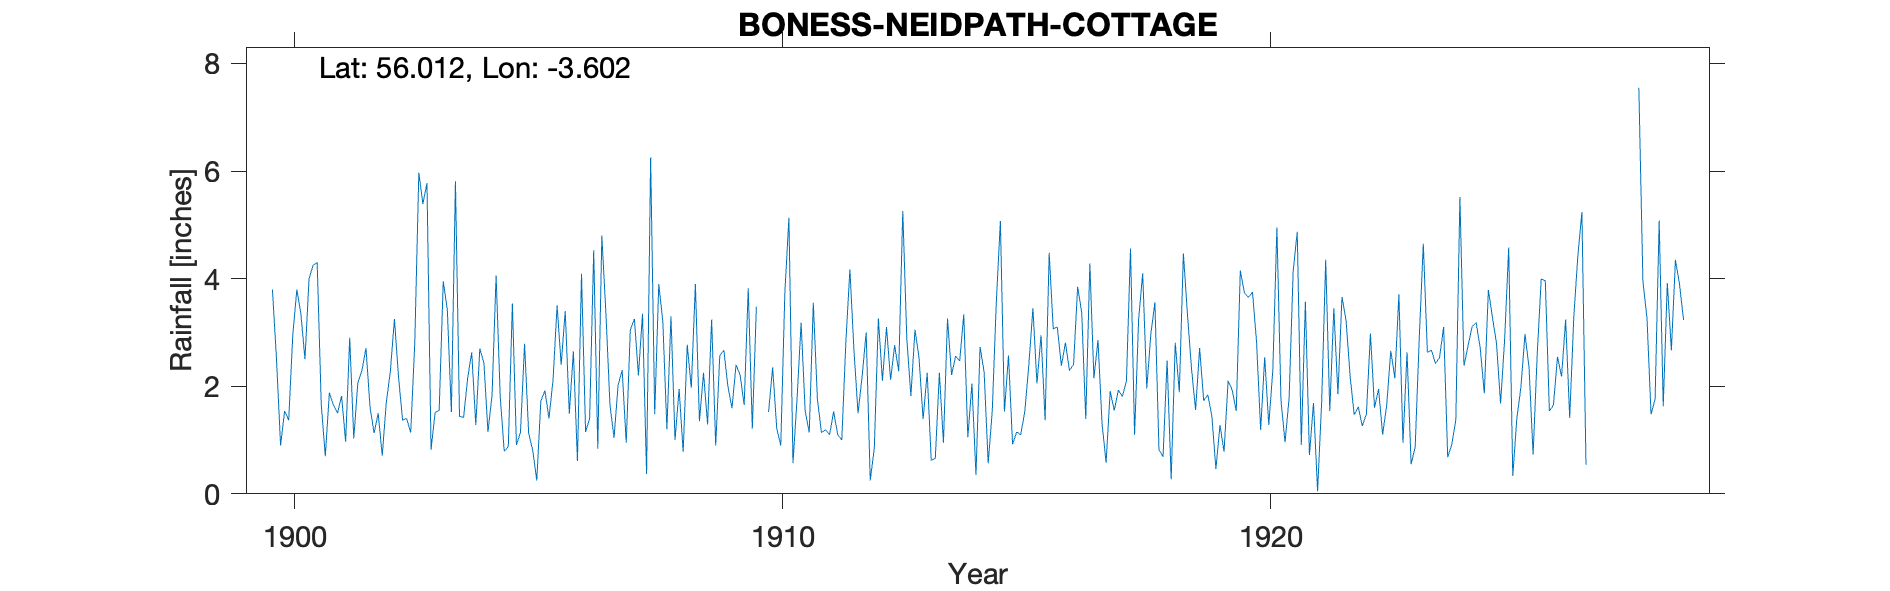

The table this chart was drawn from, first rows:
BO'NESS NEIDPATH COTTAGE, , , , , , , , , , , , , , , , , , , , , , , 
Grid ref, NT002811, Long, -3.602, Lat, 56.01, Elevation, 200, ft, , , , , , , , , , , , , , , 
Station no, RR4619, , , , , , , , , , , , , , , , , , , , , , 
, 1900, 1901, 1902, 1903, 1904, 1905, 1906, 1907, 1908, 1909, 1910, 1911, 1912, 1913, 1914, 1915, 1916, 1917, 1918, 1919, 1920, 1921, 1922
January, 3.8, 1.67, 1.61, 5.97, 2.15, 0.91, 3.4, 1.04, 3.2, 3.24, , 1.14, 1.5, 2.87, 2.56, 1.53, 3.07, 1.31, 2.97, 2.71, 3.65, 4.87, 3.23
February, 2.5, 0.7, 1.13, 5.39, 2.63, 1.15, 1.49, 2.02, 1.2, 0.9, , 3.55, 2.18, 1.82, 2.47, 2.57, 3.1, 0.58, 3.56, 1.73, 3.75, 0.91, 2.19
March, 0.9, 1.88, 1.5, 5.78, 1.28, 2.79, 2.65, 2.3, 3.3, 2.57, 1.52, 1.77, 3, 3.05, 3.34, 0.92, 2.38, 1.91, 0.82, 1.84, 2.82, 3.57, 1.47
April, 1.54, 1.65, 0.71, 0.82, 2.7, 1.13, 0.61, 0.95, 1, 2.67, 2.35, 1.14, 0.25, 2.53, 1.05, 1.15, 2.81, 1.55, 0.69, 1.45, 1.19, 0.72, 1.62
May, 1.37, 1.5, 1.7, 1.51, 2.43, 0.81, 4.09, 3.05, 1.95, 2, 1.22, 1.19, 0.85, 1.39, 2.05, 1.1, 2.29, 1.93, 2.48, 0.46, 2.54, 1.69, 1.26
June, 2.95, 1.82, 2.28, 1.55, 1.15, 0.25, 1.15, 3.25, 0.78, 1.59, 0.9, 1.1, 3.26, 2.25, 0.35, 1.53, 2.41, 1.81, 0.27, 1.28, 1.28, 0.05, 1.48
July, 3.8, 0.97, 3.25, 3.95, 1.83, 1.73, 1.4, 2.2, 2.77, 2.4, 3.73, 1.53, 2.1, 0.62, 2.73, 2.4, 3.85, 2.1, 2.81, 0.78, 2.3, 1.7, 2.98
August, 3.34, 2.9, 2.18, 3.43, 4.06, 1.92, 4.53, 3.35, 1.97, 2.21, 5.13, 1.1, 3.1, 0.66, 2.27, 3.45, 3.37, 4.56, 1.89, 2.1, 4.95, 4.35, 1.6
September, 2.5, 1.03, 1.37, 1.52, 1.82, 1.4, 0.84, 0.37, 3.9, 1.65, 0.57, 1, 2.12, 2.25, 0.57, 2.05, 1.39, 1.1, 4.47, 1.93, 1.74, 1.54, 1.95
October, 4, 2.06, 1.4, 5.81, 0.79, 2.12, 4.8, 6.25, 1.35, 3.82, 1.76, 2.81, 2.76, 0.95, 1.53, 2.95, 4.28, 3.25, 3.34, 1.54, 0.96, 3.45, 1.1
November, 4.25, 2.29, 1.14, 1.44, 0.88, 3.5, 3.36, 1.48, 2.25, 1.21, 3.18, 4.17, 2.28, 3.26, 3.56, 1.37, 2.15, 4.1, 2.33, 4.15, 1.78, 1.85, 1.65
December, 4.3, 2.71, 2.8, 1.42, 3.54, 2.4, 1.65, 3.9, 1.29, 3.48, 1.54, 2.66, 5.26, 2.21, 5.07, 4.48, 2.86, 1.96, 1.56, 3.74, 4.14, 3.66, 2.66
Total, 35.25, 21.18, 21.07, 38.59, 25.26, 20.11, 29.97, 30.16, 24.96, 27.74, , 23.16, 28.66, 23.86, 27.55, 25.5, 33.96, 26.16, 27.19, 23.71, 31.1, 28.36, 23.19
